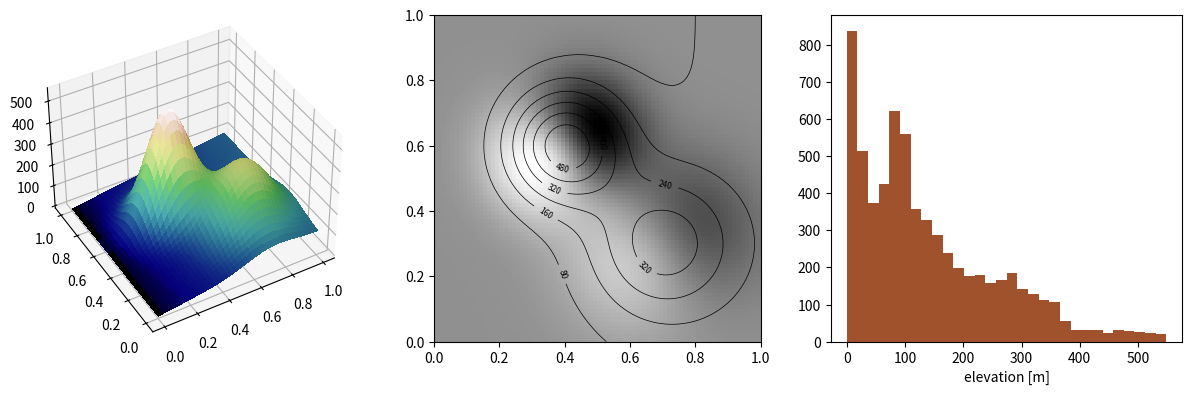

Write the Python code that produced this figure.
# Terrain: 3-D surface coloured by LightSource shading, a 2-D hillshade map with contours, and an elevation histogram.
import numpy as np
import matplotlib.pyplot as plt
from matplotlib.colors import LightSource

y, x = np.mgrid[0:1:80j, 0:1:80j]
z = 500 * np.exp(-((x - 0.4) ** 2 + (y - 0.6) ** 2) / 0.03) + 300 * np.exp(-((x - 0.7) ** 2 + (y - 0.3) ** 2) / 0.05) + 100 * x
ls = LightSource(azdeg=300, altdeg=40)
rgb = ls.shade(z, cmap=plt.cm.gist_earth, vert_exag=0.01, blend_mode="soft")
fig = plt.figure(figsize=(12, 4))
a = fig.add_subplot(1, 3, 1, projection="3d")
a.plot_surface(x, y, z, facecolors=rgb, rstride=2, cstride=2, linewidth=0, antialiased=False, shade=False)
a.view_init(40, -120)
b = fig.add_subplot(1, 3, 2)
b.imshow(ls.hillshade(z, vert_exag=0.01), cmap="gray", origin="lower", extent=(0, 1, 0, 1))
cs = b.contour(x, y, z, levels=8, colors="k", linewidths=0.5)
b.clabel(cs, fontsize=6, fmt="%.0f")
c = fig.add_subplot(1, 3, 3)
c.hist(z.ravel(), bins=30, color="sienna")
c.set_xlabel("elevation [m]")
fig.tight_layout()
print(rgb.shape, round(float(z.max()), 2), len(cs.levels))
fig.savefig("terrain.png", dpi=50)
